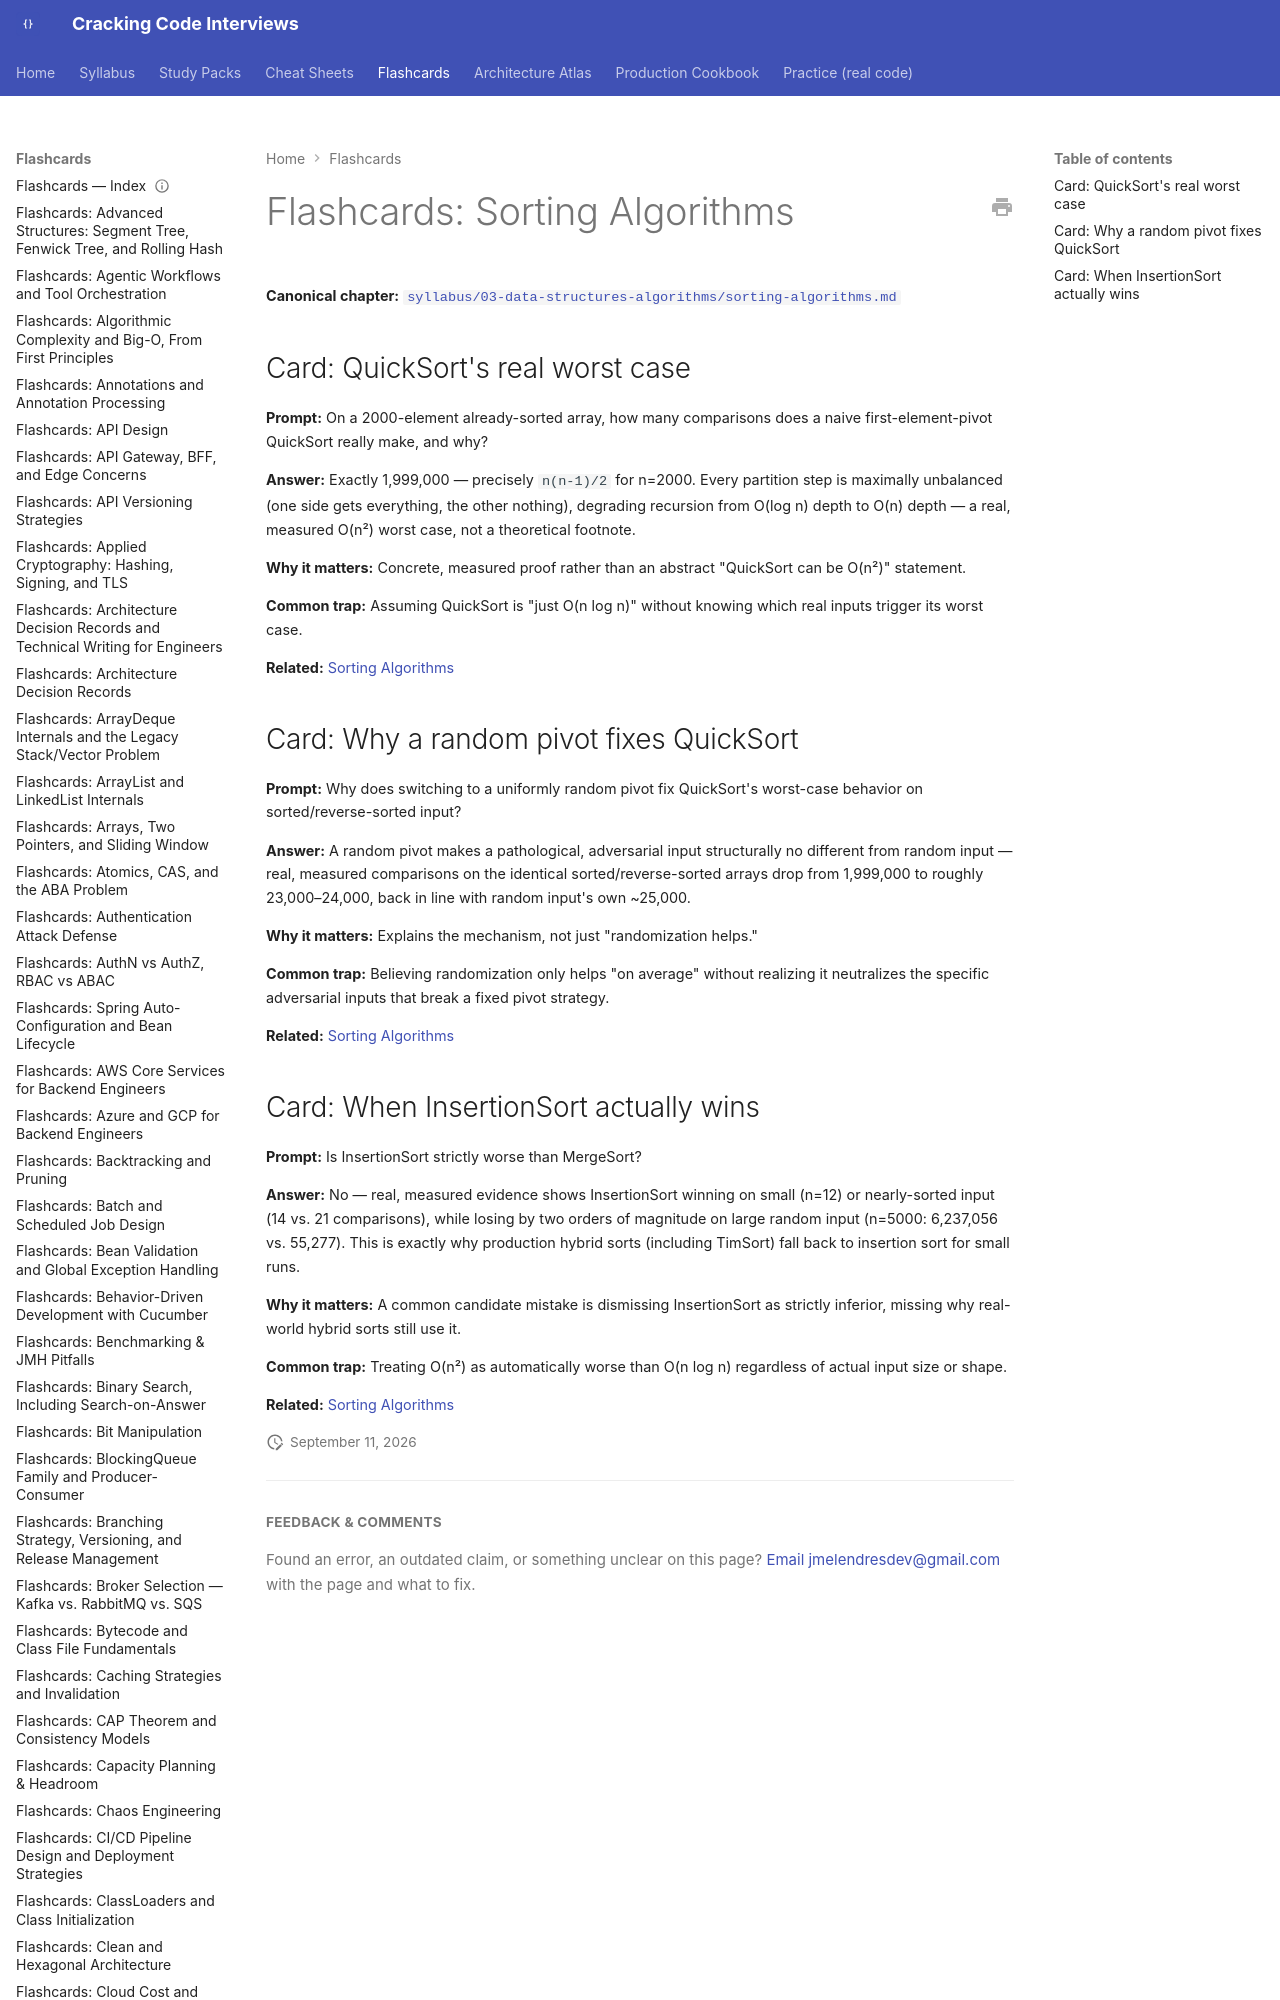

repository: JuanMelendres/cracking-code-interviews · page: flashcards/sorting-algorithms/index.html · generator: mkdocs

---
title: "Flashcards: Sorting Algorithms"
slug: sorting-algorithms
document_type: flashcard-deck
domain: 03-data-structures-algorithms
topic_id: T-2119
canonical: ../syllabus/03-data-structures-algorithms/sorting-algorithms.md
last_updated: 2026-09-11
---
